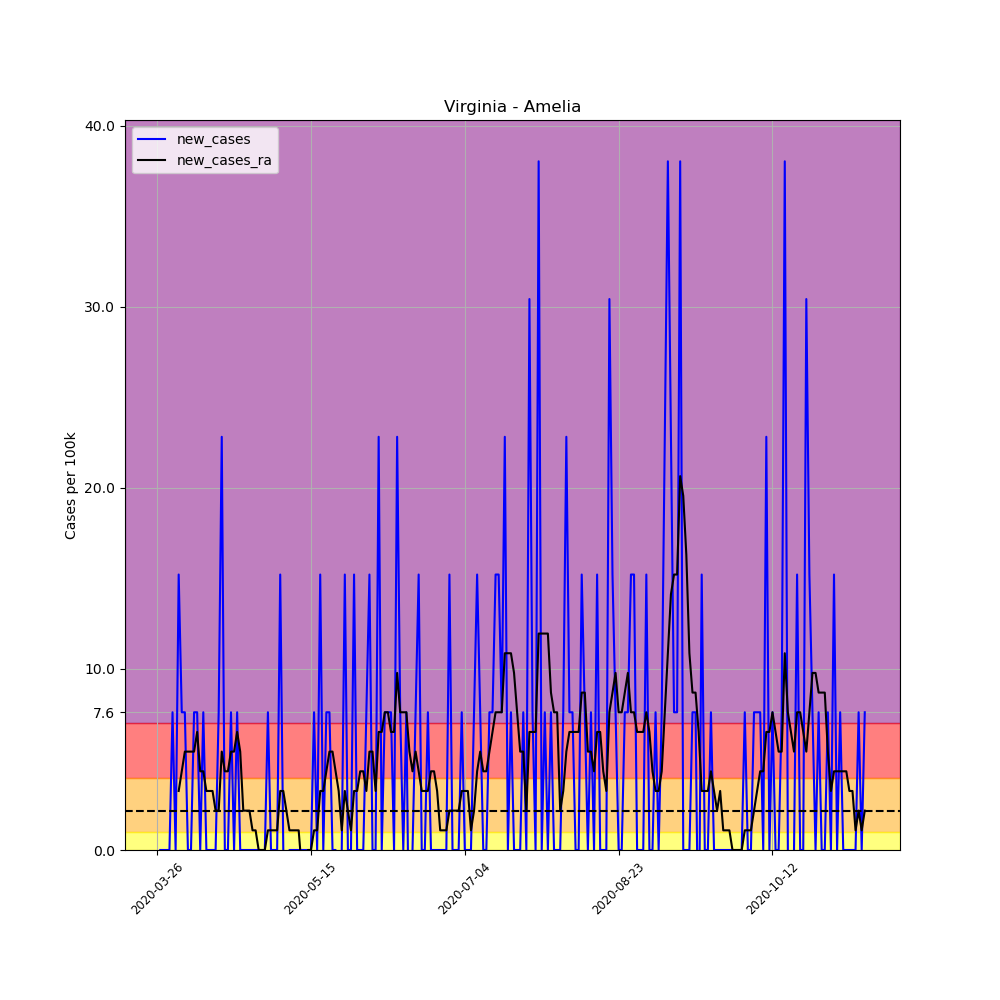

Values plotted in this chart, from the file beside it:
, date, county, state, fips, cases, deaths, COUNTY, STNAME, CTYNAME, POPESTIMATE2019, per_100k, per_100k_ra, new_cases, new_cases_ra
384289, 2020-03-26, Amelia, Virginia, 51007, 1, 0, 7, Virginia, Amelia, 13145, 7.607, , , 
384290, 2020-03-27, Amelia, Virginia, 51007, 1, 0, 7, Virginia, Amelia, 13145, 7.607, , 0.0, 
384291, 2020-03-28, Amelia, Virginia, 51007, 1, 0, 7, Virginia, Amelia, 13145, 7.607, , 0.0, 
384292, 2020-03-29, Amelia, Virginia, 51007, 1, 0, 7, Virginia, Amelia, 13145, 7.607, , 0.0, 
384293, 2020-03-30, Amelia, Virginia, 51007, 1, 0, 7, Virginia, Amelia, 13145, 7.607, , 0.0, 
384294, 2020-03-31, Amelia, Virginia, 51007, 2, 0, 7, Virginia, Amelia, 13145, 15.21, , 7.607, 
384295, 2020-04-01, Amelia, Virginia, 51007, 2, 0, 7, Virginia, Amelia, 13145, 15.21, 9.781, 0.0, 
384296, 2020-04-02, Amelia, Virginia, 51007, 4, 0, 7, Virginia, Amelia, 13145, 30.43, 13.04, 15.21, 3.26
384297, 2020-04-03, Amelia, Virginia, 51007, 5, 0, 7, Virginia, Amelia, 13145, 38.04, 17.39, 7.607, 4.347
384298, 2020-04-04, Amelia, Virginia, 51007, 6, 0, 7, Virginia, Amelia, 13145, 45.64, 22.82, 7.607, 5.434
384299, 2020-04-05, Amelia, Virginia, 51007, 6, 0, 7, Virginia, Amelia, 13145, 45.64, 28.26, 0.0, 5.434
384300, 2020-04-06, Amelia, Virginia, 51007, 6, 0, 7, Virginia, Amelia, 13145, 45.64, 33.69, 0.0, 5.434
384301, 2020-04-07, Amelia, Virginia, 51007, 7, 0, 7, Virginia, Amelia, 13145, 53.25, 39.12, 7.607, 5.434
384302, 2020-04-08, Amelia, Virginia, 51007, 8, 0, 7, Virginia, Amelia, 13145, 60.86, 45.64, 7.607, 6.521
384303, 2020-04-09, Amelia, Virginia, 51007, 8, 0, 7, Virginia, Amelia, 13145, 60.86, 49.99, 0.0, 4.347
384304, 2020-04-10, Amelia, Virginia, 51007, 9, 0, 7, Virginia, Amelia, 13145, 68.47, 54.34, 7.607, 4.347
384305, 2020-04-11, Amelia, Virginia, 51007, 9, 0, 7, Virginia, Amelia, 13145, 68.47, 57.6, 0.0, 3.26
384306, 2020-04-12, Amelia, Virginia, 51007, 9, 0, 7, Virginia, Amelia, 13145, 68.47, 60.86, 0.0, 3.26
384307, 2020-04-13, Amelia, Virginia, 51007, 9, 0, 7, Virginia, Amelia, 13145, 68.47, 64.12, 0.0, 3.26
384308, 2020-04-14, Amelia, Virginia, 51007, 9, 0, 7, Virginia, Amelia, 13145, 68.47, 66.29, 0.0, 2.174
384309, 2020-04-15, Amelia, Virginia, 51007, 10, 0, 7, Virginia, Amelia, 13145, 76.07, 68.47, 7.607, 2.174
384310, 2020-04-16, Amelia, Virginia, 51007, 13, 0, 7, Virginia, Amelia, 13145, 98.9, 73.9, 22.82, 5.434
384311, 2020-04-17, Amelia, Virginia, 51007, 13, 0, 7, Virginia, Amelia, 13145, 98.9, 78.25, 0.0, 4.347
384312, 2020-04-18, Amelia, Virginia, 51007, 13, 0, 7, Virginia, Amelia, 13145, 98.9, 82.6, 0.0, 4.347
384313, 2020-04-19, Amelia, Virginia, 51007, 14, 0, 7, Virginia, Amelia, 13145, 106.5, 88.03, 7.607, 5.434
384314, 2020-04-20, Amelia, Virginia, 51007, 14, 0, 7, Virginia, Amelia, 13145, 106.5, 93.46, 0.0, 5.434
384315, 2020-04-21, Amelia, Virginia, 51007, 15, 1, 7, Virginia, Amelia, 13145, 114.1, 99.98, 7.607, 6.521
384316, 2020-04-22, Amelia, Virginia, 51007, 15, 1, 7, Virginia, Amelia, 13145, 114.1, 105.4, 0.0, 5.434
384317, 2020-04-23, Amelia, Virginia, 51007, 15, 1, 7, Virginia, Amelia, 13145, 114.1, 107.6, 0.0, 2.174
384318, 2020-04-24, Amelia, Virginia, 51007, 15, 1, 7, Virginia, Amelia, 13145, 114.1, 109.8, 0.0, 2.174
384319, 2020-04-25, Amelia, Virginia, 51007, 15, 1, 7, Virginia, Amelia, 13145, 114.1, 111.9, 0.0, 2.174
384320, 2020-04-26, Amelia, Virginia, 51007, 15, 1, 7, Virginia, Amelia, 13145, 114.1, 113, 0.0, 1.087
384321, 2020-04-27, Amelia, Virginia, 51007, 15, 1, 7, Virginia, Amelia, 13145, 114.1, 114.1, 0.0, 1.087
384322, 2020-04-28, Amelia, Virginia, 51007, 15, 1, 7, Virginia, Amelia, 13145, 114.1, 114.1, 0.0, 0.0
384323, 2020-04-29, Amelia, Virginia, 51007, 15, 1, 7, Virginia, Amelia, 13145, 114.1, 114.1, 0.0, 0.0
384324, 2020-04-30, Amelia, Virginia, 51007, 15, 1, 7, Virginia, Amelia, 13145, 114.1, 114.1, 0.0, 0.0
384325, 2020-05-01, Amelia, Virginia, 51007, 16, 1, 7, Virginia, Amelia, 13145, 121.7, 115.2, 7.607, 1.087
384326, 2020-05-02, Amelia, Virginia, 51007, 16, 1, 7, Virginia, Amelia, 13145, 121.7, 116.3, 0.0, 1.087
384327, 2020-05-03, Amelia, Virginia, 51007, 16, 1, 7, Virginia, Amelia, 13145, 121.7, 117.4, 0.0, 1.087
384328, 2020-05-04, Amelia, Virginia, 51007, 16, 1, 7, Virginia, Amelia, 13145, 121.7, 118.5, 0.0, 1.087
384329, 2020-05-05, Amelia, Virginia, 51007, 18, 1, 7, Virginia, Amelia, 13145, 136.9, 121.7, 15.21, 3.26
384330, 2020-05-06, Amelia, Virginia, 51007, 18, 1, 7, Virginia, Amelia, 13145, 136.9, 125, 0.0, 3.26
384331, 2020-05-07, Amelia, Virginia, 51007, 17, 1, 7, Virginia, Amelia, 13145, 129.3, 127.2, -7.607, 2.174
384332, 2020-05-08, Amelia, Virginia, 51007, 17, 1, 7, Virginia, Amelia, 13145, 129.3, 128.2, 0.0, 1.087
384333, 2020-05-09, Amelia, Virginia, 51007, 17, 1, 7, Virginia, Amelia, 13145, 129.3, 129.3, 0.0, 1.087
384334, 2020-05-10, Amelia, Virginia, 51007, 17, 1, 7, Virginia, Amelia, 13145, 129.3, 130.4, 0.0, 1.087
384335, 2020-05-11, Amelia, Virginia, 51007, 17, 1, 7, Virginia, Amelia, 13145, 129.3, 131.5, 0.0, 1.087
384336, 2020-05-12, Amelia, Virginia, 51007, 17, 1, 7, Virginia, Amelia, 13145, 129.3, 130.4, 0.0, -1.087
384337, 2020-05-13, Amelia, Virginia, 51007, 17, 1, 7, Virginia, Amelia, 13145, 129.3, 129.3, 0.0, -1.087
384338, 2020-05-14, Amelia, Virginia, 51007, 17, 1, 7, Virginia, Amelia, 13145, 129.3, 129.3, 0.0, 0.0
384339, 2020-05-15, Amelia, Virginia, 51007, 17, 1, 7, Virginia, Amelia, 13145, 129.3, 129.3, 0.0, 0.0
384340, 2020-05-16, Amelia, Virginia, 51007, 18, 1, 7, Virginia, Amelia, 13145, 136.9, 130.4, 7.607, 1.087
384341, 2020-05-17, Amelia, Virginia, 51007, 18, 1, 7, Virginia, Amelia, 13145, 136.9, 131.5, 0.0, 1.087
384342, 2020-05-18, Amelia, Virginia, 51007, 20, 1, 7, Virginia, Amelia, 13145, 152.1, 134.8, 15.21, 3.26
384343, 2020-05-19, Amelia, Virginia, 51007, 20, 1, 7, Virginia, Amelia, 13145, 152.1, 138, 0.0, 3.26
384344, 2020-05-20, Amelia, Virginia, 51007, 21, 1, 7, Virginia, Amelia, 13145, 159.8, 142.4, 7.607, 4.347
384345, 2020-05-21, Amelia, Virginia, 51007, 22, 1, 7, Virginia, Amelia, 13145, 167.4, 147.8, 7.607, 5.434
384346, 2020-05-22, Amelia, Virginia, 51007, 22, 1, 7, Virginia, Amelia, 13145, 167.4, 153.2, 0.0, 5.434
384347, 2020-05-23, Amelia, Virginia, 51007, 22, 1, 7, Virginia, Amelia, 13145, 167.4, 157.6, 0.0, 4.347
384348, 2020-05-24, Amelia, Virginia, 51007, 21, 1, 7, Virginia, Amelia, 13145, 159.8, 160.8, -7.607, 3.26
... 171 more rows
